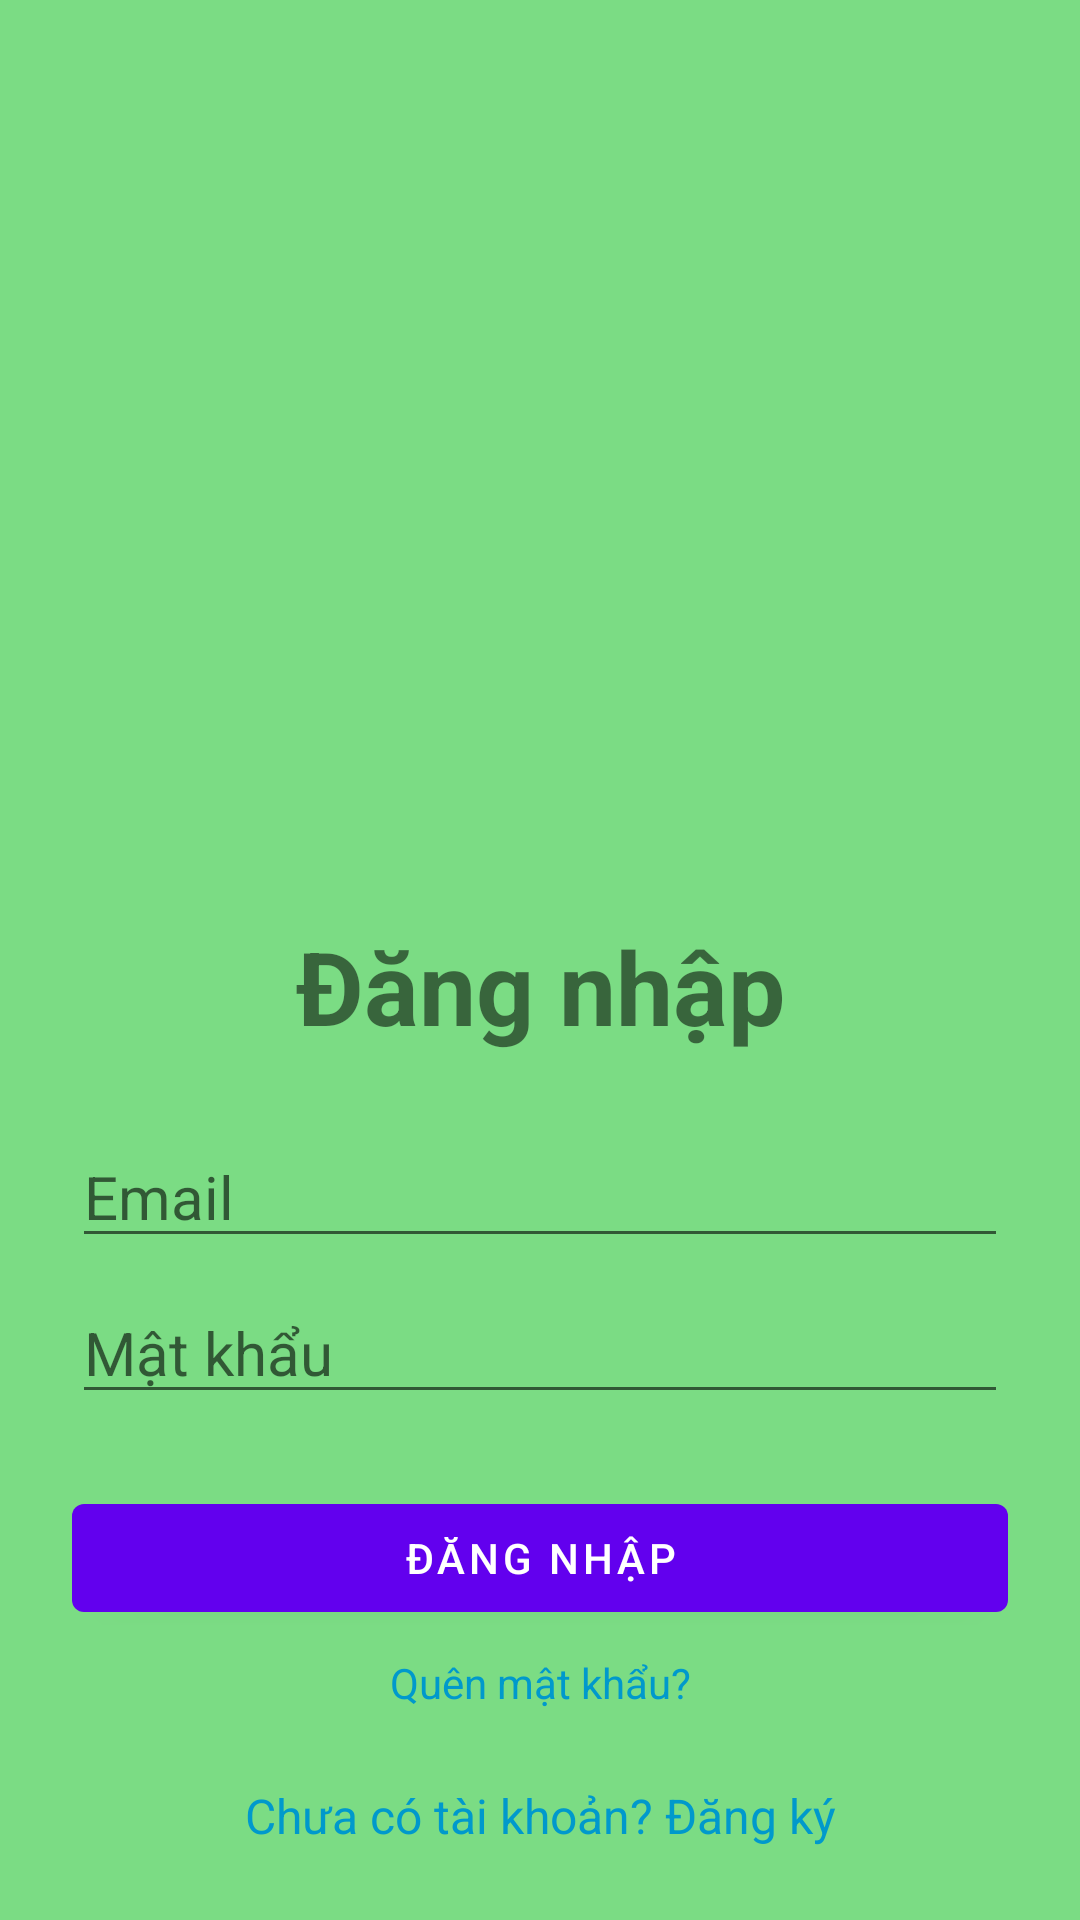

This screen was rendered from an Android layout file. Write that file and the resources it references.
<!-- AndroidManifest.xml: application theme Theme.QLNV -->
<!-- res/layout/activity_login.xml -->
<?xml version="1.0" encoding="utf-8"?>
<androidx.constraintlayout.widget.ConstraintLayout xmlns:android="http://schemas.android.com/apk/res/android"
    xmlns:app="http://schemas.android.com/apk/res-auto"
    xmlns:tools="http://schemas.android.com/tools"
    android:layout_width="match_parent"
    android:layout_height="match_parent"
    android:background="#7BDC84"
    android:padding="24dp">

    <ImageView
        android:id="@+id/imageViewLogo"
        android:layout_width="150dp"
        android:layout_height="150dp"
        android:src="@drawable/logo1"
        app:layout_constraintBottom_toTopOf="@+id/tvLoginTitle"
        app:layout_constraintEnd_toEndOf="parent"
        app:layout_constraintStart_toStartOf="parent"
        app:layout_constraintTop_toTopOf="parent"
        app:layout_constraintVertical_chainStyle="packed" />

    <TextView
        android:id="@+id/tvLoginTitle"
        android:layout_width="wrap_content"
        android:layout_height="wrap_content"
        android:layout_marginTop="16dp"
        android:text="Đăng nhập"
        android:textSize="34sp"
        android:textStyle="bold"
        app:layout_constraintBottom_toTopOf="@+id/etEmail"
        app:layout_constraintEnd_toEndOf="parent"
        app:layout_constraintStart_toStartOf="parent"
        app:layout_constraintTop_toBottomOf="@id/imageViewLogo" />

    <EditText
        android:id="@+id/etEmail"
        android:layout_width="0dp"
        android:layout_height="wrap_content"
        android:layout_marginTop="24dp"
        android:hint="Email"
        android:inputType="textEmailAddress"
        android:textSize="20sp"
        app:layout_constraintBottom_toTopOf="@+id/etPassword"
        app:layout_constraintEnd_toEndOf="parent"
        app:layout_constraintStart_toStartOf="parent"
        app:layout_constraintTop_toBottomOf="@id/tvLoginTitle" />

    <EditText
        android:id="@+id/etPassword"
        android:layout_width="0dp"
        android:layout_height="wrap_content"
        android:layout_marginTop="8dp"
        android:hint="Mật khẩu"
        android:inputType="textPassword"
        android:textSize="20sp"
        app:layout_constraintBottom_toTopOf="@+id/btnLogin"
        app:layout_constraintEnd_toEndOf="parent"
        app:layout_constraintStart_toStartOf="parent"
        app:layout_constraintTop_toBottomOf="@id/etEmail" />

    <Button
        android:id="@+id/btnLogin"
        android:layout_width="0dp"
        android:layout_height="wrap_content"
        android:layout_marginTop="24dp"
        android:text="Đăng nhập"
        app:layout_constraintBottom_toTopOf="@+id/tvForgotPassword"
        app:layout_constraintEnd_toEndOf="parent"
        app:layout_constraintStart_toStartOf="parent"
        app:layout_constraintTop_toBottomOf="@id/etPassword" />

    <TextView
        android:id="@+id/tvForgotPassword"
        android:layout_width="wrap_content"
        android:layout_height="wrap_content"
        android:padding="8dp"
        android:text="Quên mật khẩu?"
        android:textColor="@android:color/holo_blue_dark"
        app:layout_constraintEnd_toEndOf="parent"
        app:layout_constraintStart_toStartOf="parent"
        app:layout_constraintTop_toBottomOf="@id/btnLogin" />

    <TextView
        android:id="@+id/tvRegister"
        android:layout_width="wrap_content"
        android:layout_height="wrap_content"
        android:layout_marginTop="16dp"
        android:text="Chưa có tài khoản? Đăng ký"
        android:textColor="@android:color/holo_blue_dark"
        android:textSize="16sp"
        app:layout_constraintBottom_toBottomOf="parent"
        app:layout_constraintEnd_toEndOf="parent"
        app:layout_constraintStart_toStartOf="parent"
        app:layout_constraintTop_toBottomOf="@id/tvForgotPassword"
        app:layout_constraintVertical_bias="1.0" />

</androidx.constraintlayout.widget.ConstraintLayout>
<!-- resources referenced by this layout -->
<resources>
  <style name="Theme.QLNV" parent="Theme.MaterialComponents.DayNight.NoActionBar"> <item name="colorPrimary">@color/purple_500</item>
          <item name="colorPrimaryVariant">@color/purple_700</item>
          <item name="colorOnPrimary">@color/white</item>
          <item name="colorSecondary">@color/teal_200</item>
          <item name="colorSecondaryVariant">@color/teal_700</item>
          <item name="colorOnSecondary">@color/black</item>
          <item name="android:statusBarColor">?attr/colorPrimaryVariant</item>
      </style>
  <!-- not gathered from this repository: default colours our renderer supplied (Android Studio template values) -->
  <color name="purple_500">#FF6200EE</color>
  <color name="purple_700">#FF3700B3</color>
  <color name="teal_200">#FF03DAC5</color>
  <color name="teal_700">#FF018786</color>
  <color name="black">#FF000000</color>
  <color name="white">#FFFFFFFF</color>
</resources>
